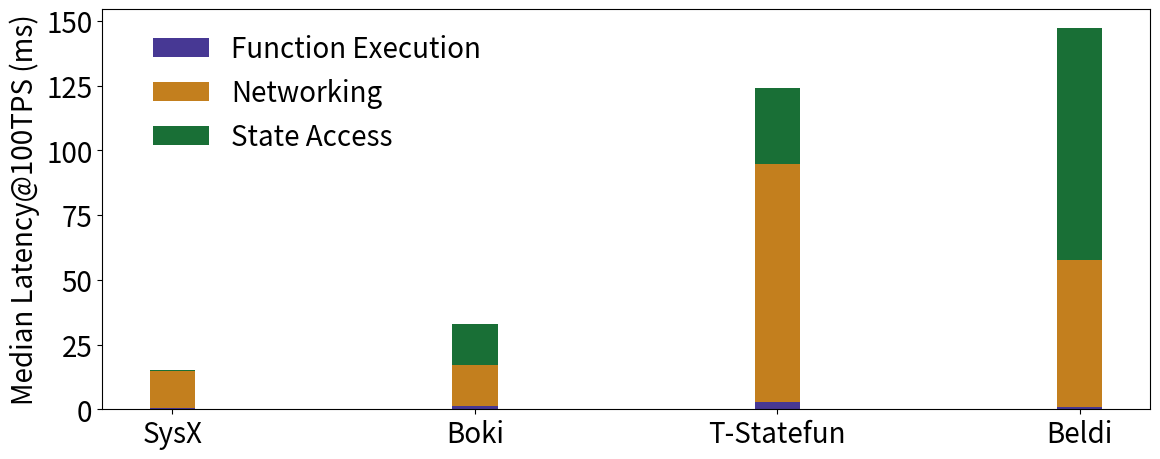

The script that saved this image:
import matplotlib.pyplot as plt
import matplotlib.patches as mpatches
import numpy as np
from matplotlib import rcParams

sys_name = "SysX"

rcParams['figure.figsize'] = [12, 5]
# plt.rcParams["figure.autolayout"] = True
plt.rcParams.update({'font.size': 20})

beldi_med_lat = 147.15
boki_med_lat = 32.88
system_x_med_lat = 15
tstatefun_med_lat = 124

y = {sys_name: [2.27 / 100 * system_x_med_lat,
              95.56 / 100 * system_x_med_lat,
              2.17 / 100 * system_x_med_lat],
     "Boki": [3.34 / 100 * boki_med_lat,
              48.96 / 100 * boki_med_lat,
              47.71 / 100 * boki_med_lat],
     "T-Statefun": [2.23 / 100 * tstatefun_med_lat,
                    74.29 / 100 * tstatefun_med_lat,
                    23.48 / 100 * tstatefun_med_lat],
     "Beldi": [0.68 / 100 * beldi_med_lat,
               38.45 / 100 * beldi_med_lat,
               60.87 / 100 * beldi_med_lat]}

mylabels = ["Function Execution", "Networking", "State Access"]
mycolors = ["#332288", "#BD7105", "#005F20"]

# create data
x = list(y.keys())
y1 = np.array([y[sys_name][0], y["Boki"][0], y["T-Statefun"][0], y["Beldi"][0]])
y2 = np.array([y[sys_name][1], y["Boki"][1], y["T-Statefun"][1], y["Beldi"][1]])
y3 = np.array([y[sys_name][2], y["Boki"][2], y["T-Statefun"][2], y["Beldi"][2]])

# plot bars in stack manner
bar_width = 0.15
plt.bar(x, y1, color=mycolors[0], width=bar_width, alpha=0.9)
plt.bar(x, y2, bottom=y1, color=mycolors[1], width=bar_width, alpha=0.9)
plt.bar(x, y3, bottom=y1 + y2, color=mycolors[2], width=bar_width, alpha=0.9)

plt.ylabel("Median Latency@100TPS (ms)")
plt.legend(mylabels, loc="upper left", ncol=1, bbox_to_anchor=(0.025, 1.0), frameon=False)
plt.tight_layout()
plt.savefig("runtime_percentages.pdf")
plt.show()
